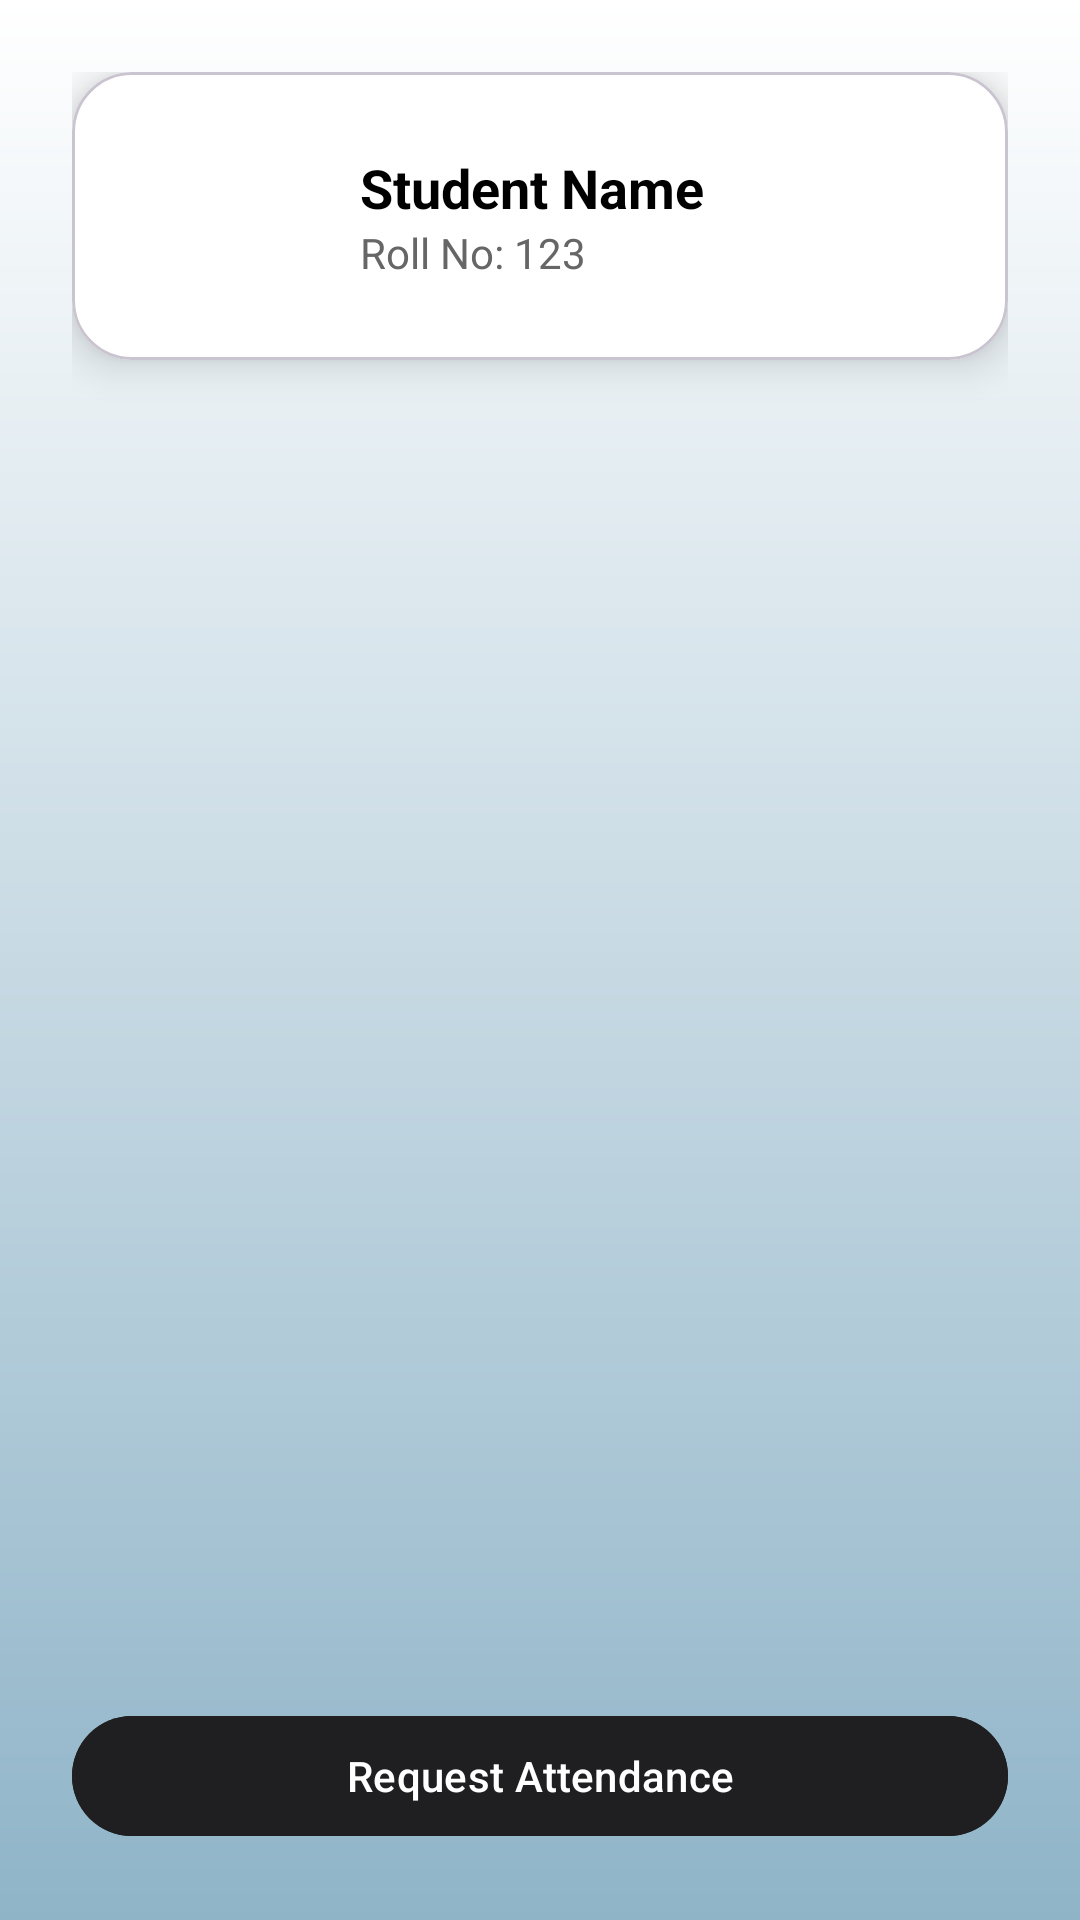

This screen was rendered from an Android layout file. Write that file and the resources it references.
<!-- AndroidManifest.xml: application theme Theme.Exp2 -->
<!-- res/layout/activity_student.xml -->
<?xml version="1.0" encoding="utf-8"?>
<androidx.constraintlayout.widget.ConstraintLayout
    xmlns:android="http://schemas.android.com/apk/res/android"
    xmlns:app="http://schemas.android.com/apk/res-auto"
    xmlns:tools="http://schemas.android.com/tools"
    android:layout_width="match_parent"
    android:layout_height="match_parent"
    android:id="@+id/student_main"
    android:background="@drawable/gradient_blue"
    android:padding="24dp"
    tools:context=".StudentActivity">

    <com.google.android.material.card.MaterialCardView
        android:id="@+id/studentCard"
        android:layout_width="0dp"
        android:layout_height="wrap_content"
        android:layout_marginBottom="16dp"
        app:cardCornerRadius="20dp"
        app:cardElevation="8dp"
        app:cardBackgroundColor="@android:color/white"
        app:layout_constraintTop_toTopOf="parent"
        app:layout_constraintStart_toStartOf="parent"
        app:layout_constraintEnd_toEndOf="parent">

        <LinearLayout
            android:layout_width="match_parent"
            android:layout_height="wrap_content"
            android:orientation="horizontal"
            android:padding="16dp"
            android:gravity="center_vertical">

            <ImageView
                android:id="@+id/studentProfileImage"
                android:layout_width="64dp"
                android:layout_height="64dp"
                android:src="@drawable/googleg_standard_color_18"
                android:scaleType="centerCrop"
                android:background="@drawable/circle_background"
                android:padding="4dp"
                android:contentDescription="Student Profile" />

            <LinearLayout
                android:layout_width="0dp"
                android:layout_height="wrap_content"
                android:layout_marginStart="16dp"
                android:layout_weight="1"
                android:orientation="vertical">

                <TextView
                    android:id="@+id/studentName"
                    android:layout_width="wrap_content"
                    android:layout_height="wrap_content"
                    android:text="Student Name"
                    android:textStyle="bold"
                    android:textSize="18sp"
                    android:textColor="@android:color/black" />

                <TextView
                    android:id="@+id/studentRollNo"
                    android:layout_width="wrap_content"
                    android:layout_height="wrap_content"
                    android:text="Roll No: 123"
                    android:textSize="14sp"
                    android:textColor="#666666" />
            </LinearLayout>
        </LinearLayout>
    </com.google.android.material.card.MaterialCardView>

    <androidx.recyclerview.widget.RecyclerView
        android:id="@+id/attendanceRecyclerView"
        android:layout_width="0dp"
        android:layout_height="0dp"
        android:layout_marginTop="16dp"
        app:layout_constraintBottom_toTopOf="@+id/bottomButton"
        app:layout_constraintEnd_toEndOf="parent"
        app:layout_constraintHorizontal_bias="0.0"
        app:layout_constraintStart_toStartOf="parent"
        app:layout_constraintTop_toBottomOf="@id/studentCard"
        app:layout_constraintVertical_bias="0.0" />

    <com.google.android.material.button.MaterialButton
        android:id="@+id/bottomButton"
        android:layout_width="0dp"
        android:layout_height="wrap_content"
        android:text="Request Attendance"
        android:backgroundTint="#1F1F21"
        android:textColor="@android:color/white"
        app:layout_constraintBottom_toBottomOf="parent"
        app:layout_constraintStart_toStartOf="parent"
        app:layout_constraintEnd_toEndOf="parent"
        android:layout_marginTop="16dp"
        app:cornerRadius="20dp"
        android:elevation="10dp"/>

</androidx.constraintlayout.widget.ConstraintLayout>
<!-- resources referenced by this layout -->
<resources>
  <!-- drawable gradient_blue (drawable) -->
  <?xml version="1.0" encoding="utf-8"?>
  <shape xmlns:android="http://schemas.android.com/apk/res/android"
      android:shape="rectangle">
  
      <gradient
          android:type="linear"
  
          android:angle="270"
          android:startColor="#FFFFFF"
          android:endColor="#8FB4C8" />
  </shape>
  <style name="Theme.Exp2" parent="Base.Theme.Exp2" />
  <style name="Base.Theme.Exp2" parent="Theme.Material3.DayNight.NoActionBar">
          <item name="colorPrimary">@color/md_theme_light_primary</item>
          <item name="colorOnPrimary">@color/md_theme_light_onPrimary</item>
          <item name="colorSecondary">@color/md_theme_light_secondary</item>
          <item name="colorOnSecondary">@color/md_theme_light_onSecondary</item>
          <item name="android:colorBackground">@color/md_theme_light_background</item>
          <item name="colorOnBackground">@color/md_theme_light_onBackground</item>
      </style>
  <color name="md_theme_light_primary">#2196F3</color>
  <color name="md_theme_light_onPrimary">#FFFFFF</color>
  <color name="md_theme_light_secondary">#03DAC5</color>
  <color name="md_theme_light_onSecondary">#000000</color>
  <color name="md_theme_light_background">#F5F5F5</color>
  <color name="md_theme_light_onBackground">#000000</color>
</resources>
